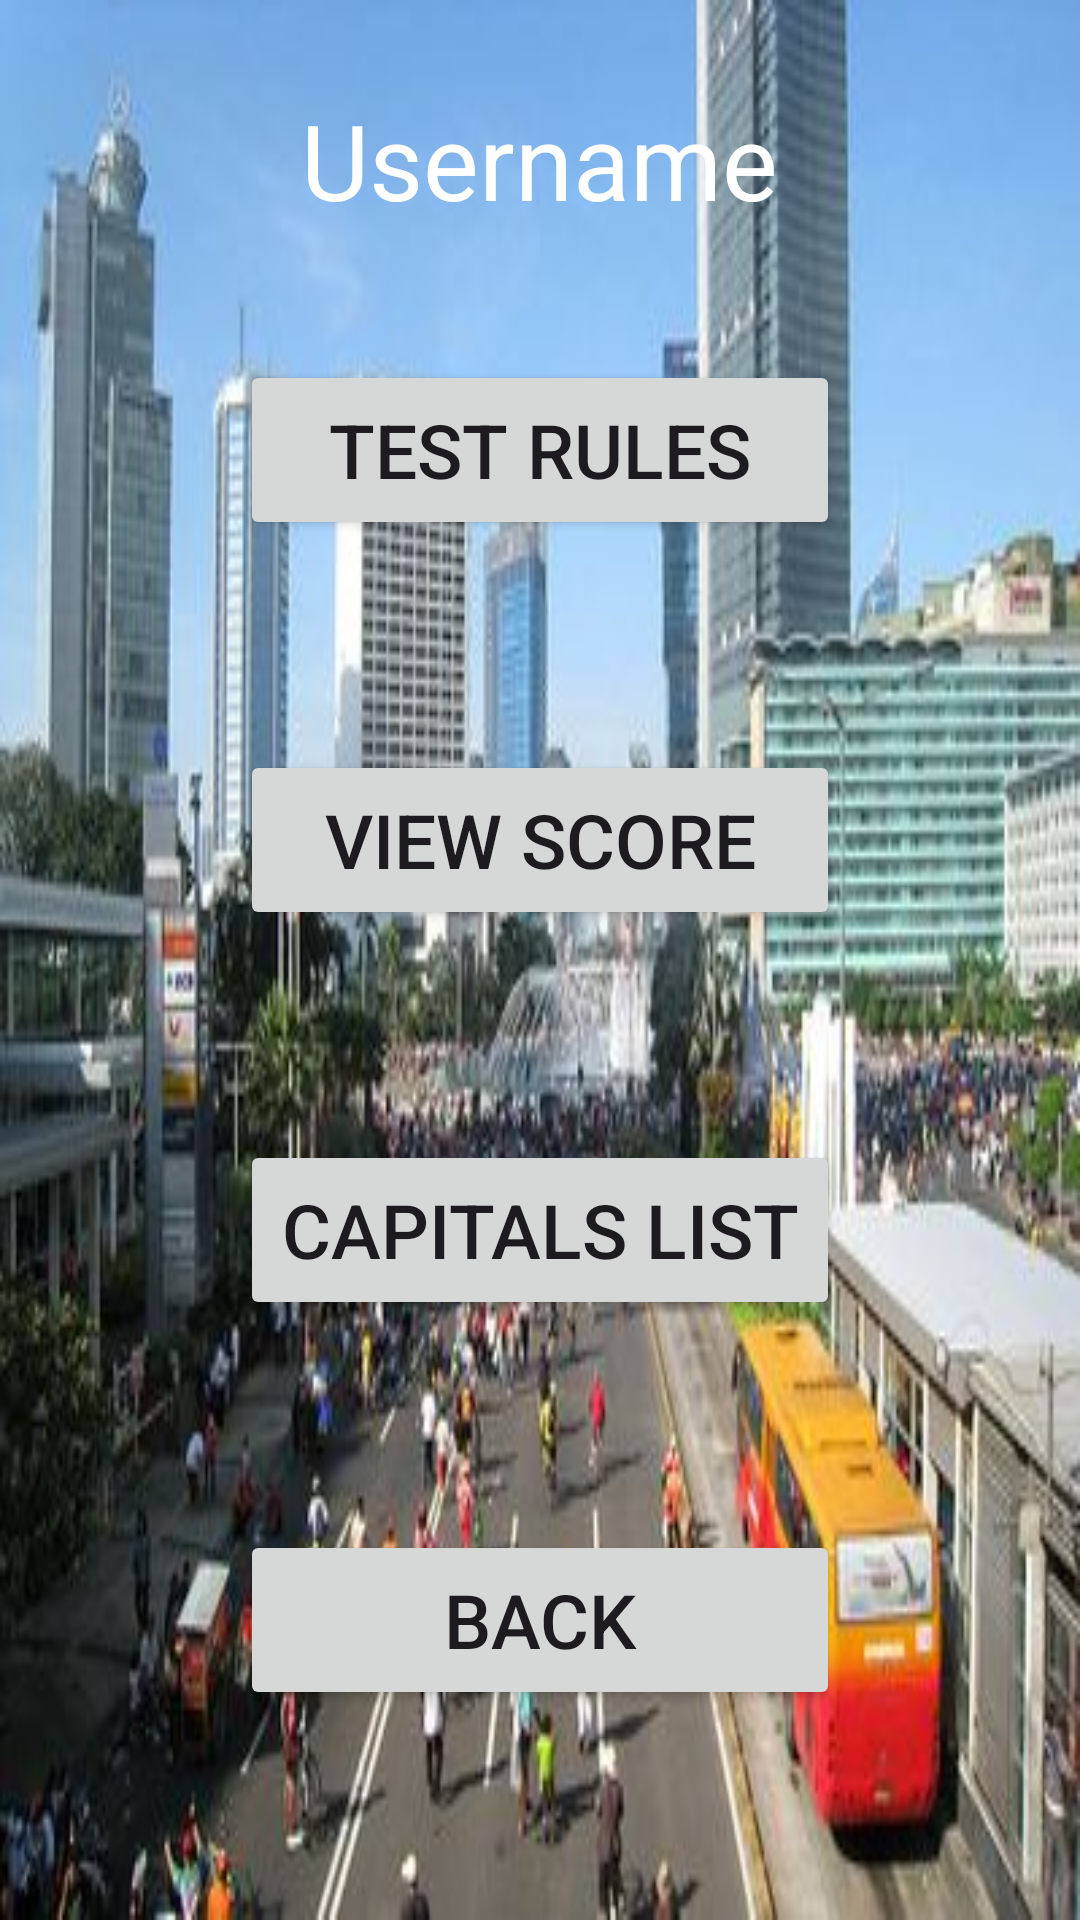

Android layout source for this screen:
<!-- AndroidManifest.xml: application theme Theme.Capitals -->
<!-- res/layout/info.xml -->
<?xml version="1.0" encoding="utf-8"?>
<LinearLayout xmlns:android="http://schemas.android.com/apk/res/android"
    xmlns:tools="http://schemas.android.com/tools"
    android:layout_width="match_parent"
    android:layout_height="match_parent"
    android:orientation="vertical"
    android:gravity="center"
    android:background="@drawable/unsplash"
    tools:context=".Info">

    <TextView
        android:id="@+id/username"
        android:layout_width="wrap_content"
        android:layout_height="0dp"
        android:text="@string/username"
        android:textColor="#FFFFFF"
        android:layout_marginTop="30dp"
        android:layout_weight="1"
        android:textSize="35sp" />

    <Button
        android:id="@+id/testRules"
        android:layout_width="200dp"
        android:layout_height="0dp"
        android:layout_marginTop="30dp"
        android:layout_weight="1"
        android:textSize="25sp"
        android:text="@string/test_rules" />

    <Button
        android:id="@+id/viewResult"
        android:layout_width="200dp"
        android:layout_height="0dp"
        android:layout_marginTop="70dp"
        android:layout_weight="1"
        android:textSize="25sp"
        android:text="@string/view_score" />

    <Button
        android:id="@+id/capsList"
        android:layout_width="200dp"
        android:layout_height="0dp"
        android:layout_weight="1"
        android:layout_marginTop="70dp"
        android:textSize="25sp"
        android:text="@string/capitals_list" />

    <Button
        android:id="@+id/back"
        android:layout_width="200dp"
        android:layout_height="0dp"
        android:layout_marginTop="70dp"
        android:layout_marginBottom="70dp"
        android:layout_weight="1"
        android:textSize="25sp"
        android:text="@string/back" />



</LinearLayout>
<!-- resources referenced by this layout -->
<resources>
  <!-- drawable unsplash: jpg bitmap (drawable, 35143 bytes) -->
  <string name="back">Back</string>
  <string name="capitals_list">Capitals list</string>
  <string name="test_rules">Test rules</string>
  <string name="username">Username</string>
  <string name="view_score">View score</string>
  <style name="Theme.Capitals" parent="Base.Theme.Capitals" />
  <style name="Base.Theme.Capitals" parent="Theme.Material3.DayNight.NoActionBar">
          
          
      </style>
</resources>
